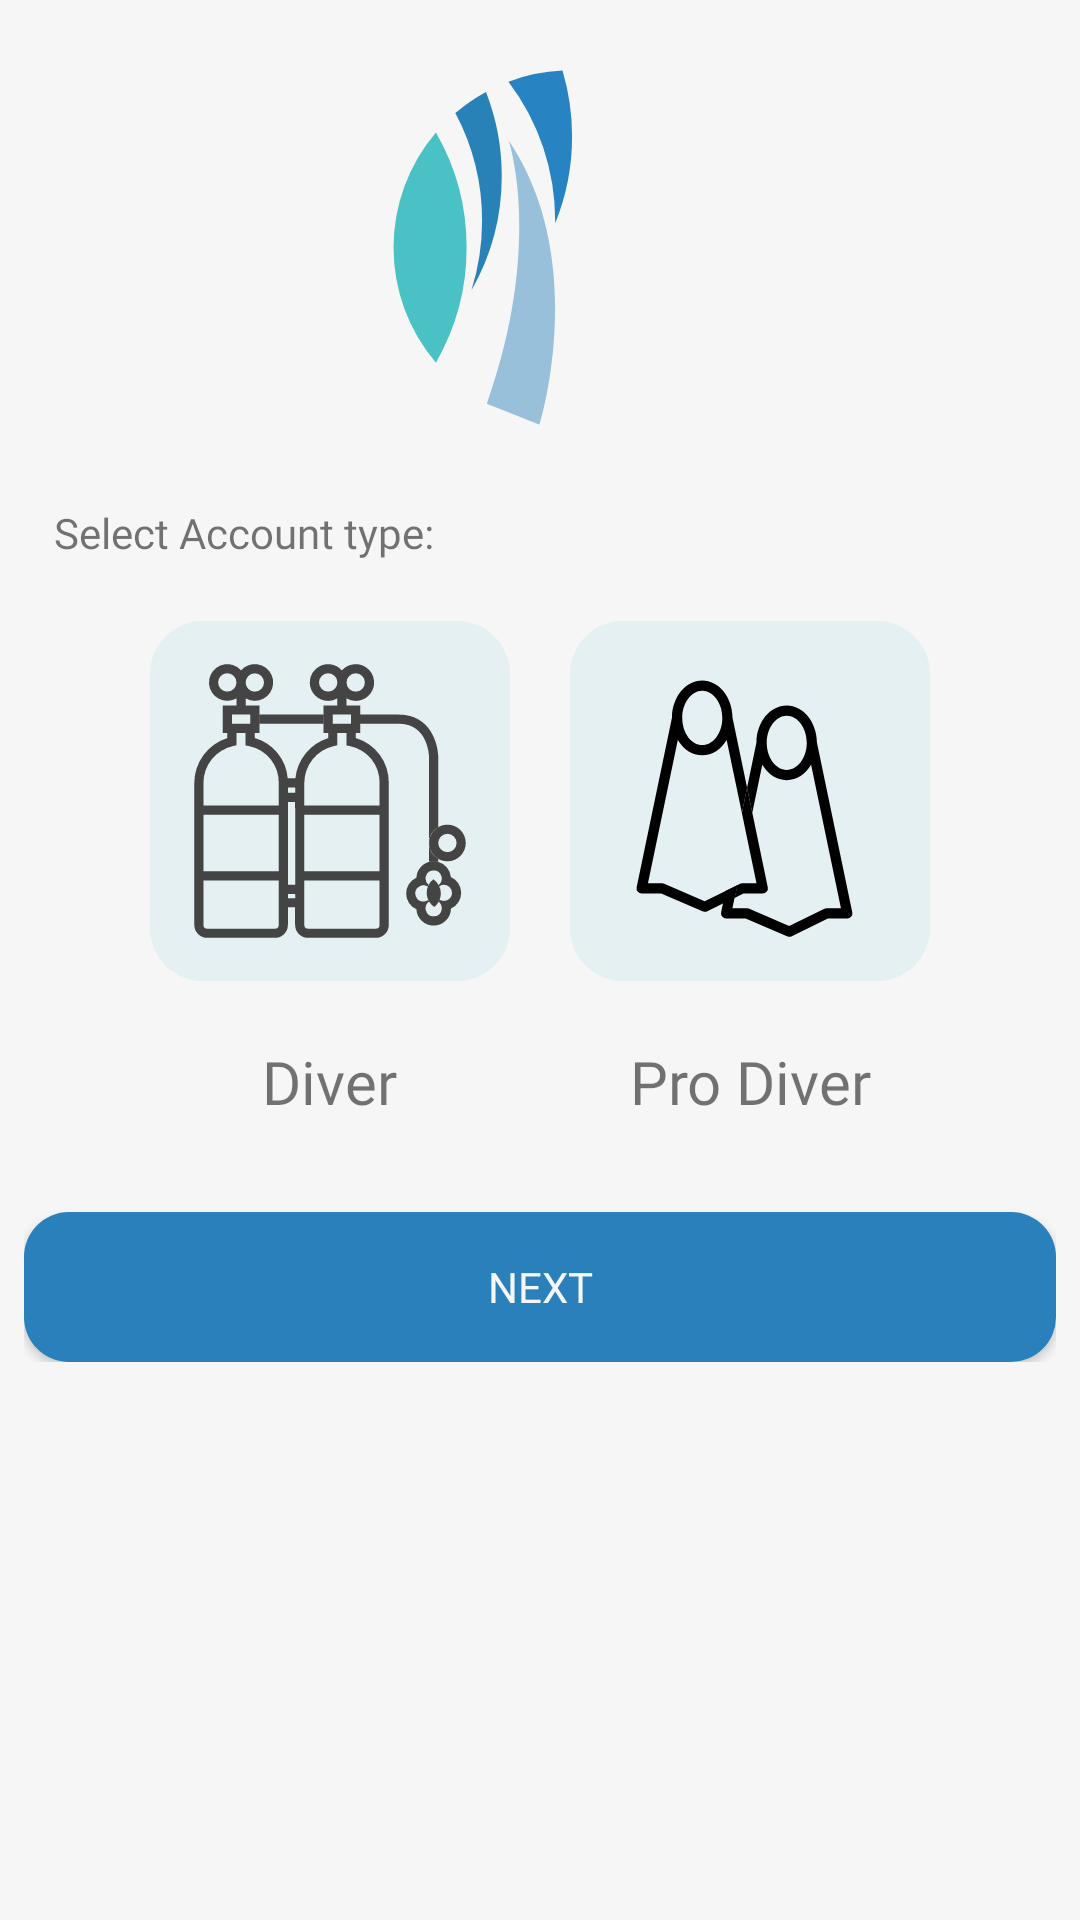

Produce the Android XML layout that renders to this screen, including the resource entries it uses.
<!-- AndroidManifest.xml: application theme AppTheme -->
<!-- res/layout/activity_choose_user_type.xml -->
<?xml version="1.0" encoding="utf-8"?>
<android.support.constraint.ConstraintLayout xmlns:android="http://schemas.android.com/apk/res/android"
    xmlns:app="http://schemas.android.com/apk/res-auto"
    xmlns:tools="http://schemas.android.com/tools"
    android:layout_width="match_parent"
    android:layout_height="match_parent"
    android:background="@color/bgColor"
    tools:context="com.diverapp.diverapp.SignupLogin.ChooseUserTypeActivity">


    <LinearLayout
        android:layout_width="match_parent"
        android:layout_height="wrap_content"
        android:orientation="vertical"
        android:gravity="center"
        android:padding="8dp">
    <ImageView
        android:id="@+id/logoImageUserType"
        android:layout_width="150dp"
        android:layout_height="150dp"
        app:srcCompat="@drawable/ic_assetlogo" />
    <LinearLayout
        android:layout_width="match_parent"
        android:layout_height="wrap_content"
        android:orientation="vertical"
        android:layout_margin="10dp">
        <TextView
            android:layout_width="match_parent"
            android:layout_height="wrap_content"
            android:text="Select Account type:"
            android:fontFamily="@font/montserrat_semi_bold"/>

        <LinearLayout
            android:layout_width="match_parent"
            android:layout_height="wrap_content"
            android:gravity="center"
            android:layout_margin="10dp">
            <LinearLayout
                android:layout_width="wrap_content"
                android:layout_height="wrap_content"
                android:gravity="center"
                android:orientation="vertical">
                <ImageView
                    android:id="@+id/divierType"
                    android:layout_width="120dp"
                    android:layout_height="120dp"
                    android:scaleType="center"
                    android:layout_margin="10dp"
                    android:background="@drawable/ic_unselected_diver"
                    />
                <TextView
                    android:id="@+id/DivierType"
                    android:layout_width="wrap_content"
                    android:layout_height="wrap_content"
                    android:layout_margin="10dp"
                    android:layout_weight="1"
                    android:fontFamily="@font/montserrat_semi_bold"
                    android:text="Diver"
                    android:textAlignment="center"
                    android:textSize="20dp" />
            </LinearLayout>
            <LinearLayout
                android:layout_width="wrap_content"
                android:layout_height="wrap_content"
                android:gravity="center"
                android:orientation="vertical">
                <ImageView
                    android:id="@+id/proDiverType"
                    android:layout_width="120dp"
                    android:layout_height="120dp"
                    android:layout_margin="10dp"
                    android:scaleType="center"
                    android:background="@drawable/ic_unselected_pdiver"/>
                <TextView
                    android:id="@+id/proDiverTypeTV"
                    android:layout_width="wrap_content"
                    android:layout_height="wrap_content"
                    android:layout_margin="10dp"
                    android:layout_weight="1"
                    android:fontFamily="@font/montserrat_semi_bold"
                    android:text="Pro Diver"
                    android:textAlignment="center"
                    android:textSize="20dp" />
            </LinearLayout>
        </LinearLayout>
    </LinearLayout>
        <ProgressBar
            android:layout_width="wrap_content"
            android:layout_height="wrap_content"
            android:id="@+id/progress_bar"
            android:visibility="gone"/>
    <Button
        android:id="@+id/emeilSignup"
        android:layout_width="match_parent"
        android:layout_height="50dp"
        android:background="@drawable/button_bg"
        android:textColor="@drawable/button_text"
        android:fontFamily="@font/montserrat_semi_bold"
        android:text="Next"/>
    </LinearLayout>
</android.support.constraint.ConstraintLayout>
<!-- resources referenced by this layout -->
<resources>
  <color name="bgColor">#F5F6F5</color>
  <!-- drawable button_bg (drawable) -->
  <?xml version="1.0" encoding="utf-8"?>
  <selector xmlns:android="http://schemas.android.com/apk/res/android">
  
      
      
      
      
      <item android:state_pressed="false" android:state_enabled="true">
          <shape android:shape="rectangle" >
              <solid android:color="@color/blueColor"/>
              <corners android:radius="15dp"/>
          </shape>
      </item>
  
      <item android:state_pressed="true" android:state_enabled="true">
          <shape android:shape="rectangle" >
              <solid android:color="@color/disabledButton" />
              <corners android:radius="15dp" />
          </shape>
      </item>
  
      <item android:state_pressed="false" android:state_enabled="false">
          <shape android:shape="rectangle" >
              <solid android:color="@color/mBlueWhite" />
              <corners android:radius="5dp" />
          </shape>
      </item>
  </selector>
  <!-- drawable button_text (drawable) -->
  <?xml version="1.0" encoding="utf-8"?>
  <selector xmlns:android="http://schemas.android.com/apk/res/android">
  
      <item android:state_pressed="true" android:color="@color/white" />
      <item android:state_pressed="false" android:color="@color/bgColor" />
  </selector>
  <!-- drawable ic_assetlogo (drawable) -->
  <vector android:height="24dp" android:viewportHeight="160"
      android:viewportWidth="160" android:width="24dp" xmlns:android="http://schemas.android.com/apk/res/android">
      <path android:fillColor="#4ac1c5" android:pathData="M53.9,79.5A81.56,81.56 0,0 1,43 120.4a63,63 0,0 1,0 -81.8A81.56,81.56 0,0 1,53.9 79.5Z"/>
      <path android:fillColor="#2881b7" android:pathData="M55.63,94.64A81.87,81.87 0,0 0,59.4 70a81.52,81.52 0,0 0,-9.5 -38.33,62.59 62.59,0 0,1 10.89,-7.52A81.74,81.74 0,0 1,66.4 54,81.61 81.61,0 0,1 55.63,94.64Z"/>
      <path android:fillColor="#2883c2" android:pathData="M85.39,70.86c0,-0.29 0,-0.57 0,-0.86A81.61,81.61 0,0 0,68.78 20.51,62 62,0 0,1 88,16.57 82,82 0,0 1,91.4 40,81.58 81.58,0 0,1 85.39,70.86Z"/>
      <path android:fillColor="#98c0da" android:pathData="M68.9,41.5s12.37,37 -7.81,93.5l18.81,7.5S97.9,84.5 68.9,41.5Z"/>
  </vector>
  <style name="AppTheme" parent="Theme.AppCompat.Light.NoActionBar">
          
          <item name="colorPrimary">@color/colorPrimary</item>
          <item name="colorPrimaryDark">@color/colorPrimaryDark</item>
          <item name="colorAccent">@color/colorAccent</item>
      </style>
  <color name="blueColor">#2980ba</color>
  <color name="disabledButton">#277099</color>
  <color name="mBlueWhite">#7fa6b7</color>
  <color name="white">#ffffff</color>
  <color name="colorPrimary">#2980ba</color>
  <color name="colorPrimaryDark">#2980ba</color>
  <color name="colorAccent">#FF4081</color>
</resources>
